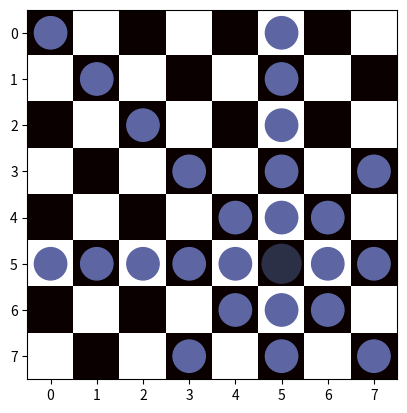

Here is the Python script that generated this plot:
# Задача:
# Создайте шахматную доску размером 8×8, где чёрные клетки обозначены числом 1, а белые — 0.
# Укажите координаты клетки, где находится ферзь, например, [4,4].
# Определите клетки, которые атакует ферзь (в строке, столбце и диагоналях).
# Визуализация: Используйте тепловую карту (imshow), чтобы показать шахматную доску. Отметьте положение ферзя и атакуемые клетки цветами.
from random import randint

import matplotlib.pyplot as plt
import numpy as np

data = [
    [0, 1, 0, 1, 0, 1, 0, 1],
    [1, 0, 1, 0, 1, 0, 1, 0],
    [0, 1, 0, 1, 0, 1, 0, 1],
    [1, 0, 1, 0, 1, 0, 1, 0],
    [0, 1, 0, 1, 0, 1, 0, 1],
    [1, 0, 1, 0, 1, 0, 1, 0],
    [0, 1, 0, 1, 0, 1, 0, 1],
    [1, 0, 1, 0, 1, 0, 1, 0]
]
fig, ax = plt.subplots()
plt.imshow(data, cmap='hot')

a = randint(0, 7)
b = randint(0, 7)



for x in range(8):
    k = (x, b)
    cil = plt.Circle(k, 0.35, color="#5d66a3")
    ax.add_patch(cil)
for x in range(8):
    k = (a, x)
    cil = plt.Circle(k, 0.35, color='#5d66a3')
    ax.add_patch(cil)
for x in range(8):
    if(a + b - x >= 0):
        k = (a + b - x, x)
        cil = plt.Circle(k, 0.35, color='#5d66a3')
        ax.add_patch(cil)
for x in range(8):
     if(x + (a - b) < 8):
        k = (x + (a - b), x)
        cil = plt.Circle(k, 0.35, color='#5d66a3')
        ax.add_patch(cil)
cil = plt.Circle((a, b), 0.42, color='#2c3047')
ax.add_patch(cil)
plt.show()